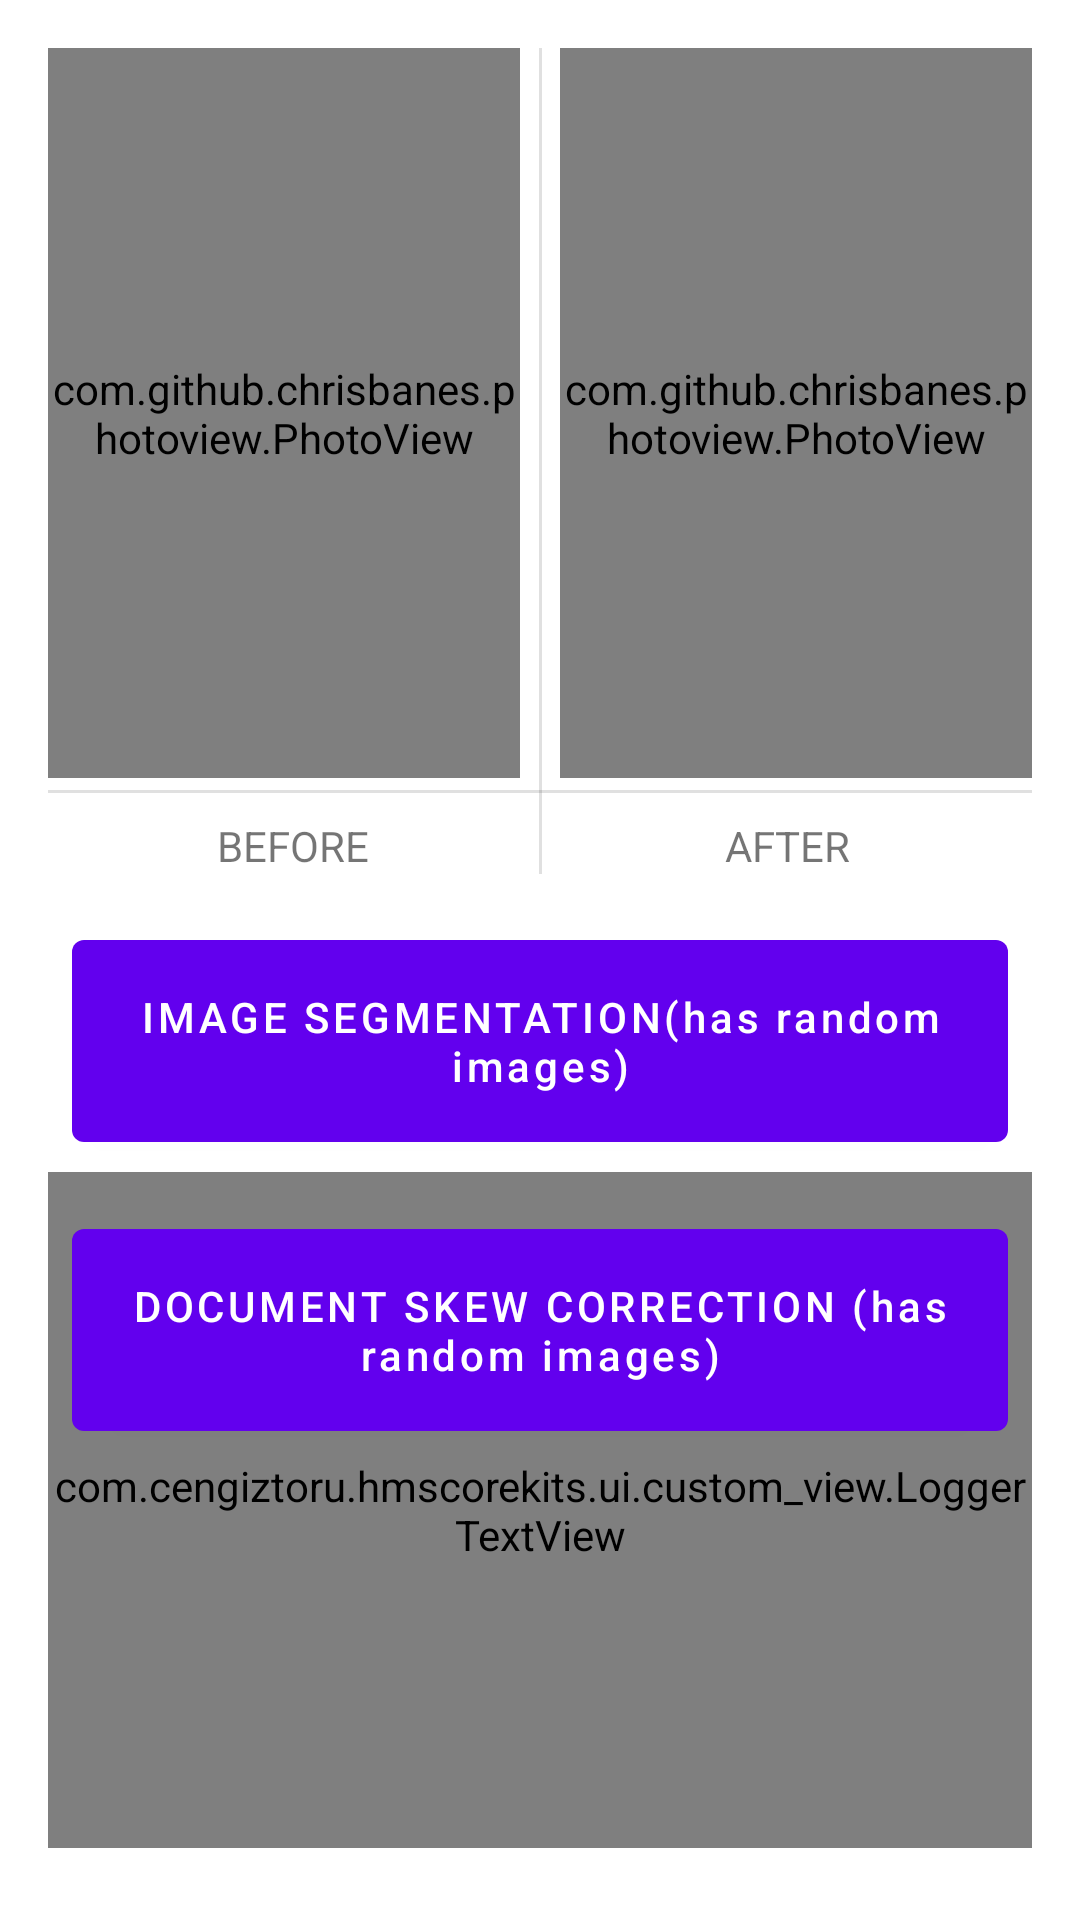

Layout XML and referenced resources for this Android screen:
<!-- AndroidManifest.xml: application theme Theme.HMSCoreKits -->
<!-- res/layout/activity_mlkit_image_related.xml -->
<?xml version="1.0" encoding="utf-8"?>
<androidx.constraintlayout.widget.ConstraintLayout xmlns:android="http://schemas.android.com/apk/res/android"
    xmlns:app="http://schemas.android.com/apk/res-auto"
    xmlns:tools="http://schemas.android.com/tools"
    android:layout_width="match_parent"
    android:layout_height="match_parent"
    android:padding="16dp"
    tools:context=".ui.ml_kit.ImageRelatedRecognition">

    <com.github.chrisbanes.photoview.PhotoView
        android:id="@+id/img_before_image_segmentation"
        android:layout_width="0dp"
        android:layout_height="0dp"
        android:scaleType="fitCenter"
        app:layout_constraintHeight_percent="0.4"
        app:layout_constraintStart_toStartOf="parent"
        app:layout_constraintTop_toTopOf="parent"
        app:layout_constraintWidth_percent="0.48"
        app:srcCompat="@drawable/ic_launcher_foreground" />

    <com.google.android.material.textview.MaterialTextView
        android:id="@+id/tv_before"
        android:layout_width="0dp"
        android:layout_height="wrap_content"
        android:layout_marginTop="8dp"
        android:gravity="center"
        android:text="BEFORE"
        app:layout_constraintEnd_toStartOf="@id/divider_vertical"
        app:layout_constraintStart_toStartOf="@+id/img_before_image_segmentation"
        app:layout_constraintTop_toBottomOf="@id/divider_horizontal" />


    <View
        android:id="@+id/divider_vertical"
        android:layout_width="1dp"
        android:layout_height="0dp"
        android:background="?android:attr/listDivider"
        app:layout_constraintBottom_toBottomOf="@id/tv_before"
        app:layout_constraintEnd_toStartOf="@id/img_after_image_segmentation"
        app:layout_constraintStart_toEndOf="@+id/img_before_image_segmentation"
        app:layout_constraintTop_toTopOf="parent"
        tools:layout_editor_absoluteX="12dp"
        tools:layout_editor_absoluteY="1dp" />

    <com.github.chrisbanes.photoview.PhotoView
        android:id="@+id/img_after_image_segmentation"
        android:layout_width="0dp"
        android:layout_height="0dp"
        app:layout_constraintBottom_toBottomOf="@id/img_before_image_segmentation"
        app:layout_constraintEnd_toEndOf="parent"
        app:layout_constraintTop_toBottomOf="@id/img_before_image_segmentation"
        app:layout_constraintTop_toTopOf="parent"
        app:layout_constraintWidth_percent="0.48"
        app:srcCompat="@drawable/ic_launcher_foreground" />


    <com.google.android.material.textview.MaterialTextView
        android:layout_width="0dp"
        android:layout_height="wrap_content"
        android:gravity="center"
        android:text="AFTER"
        app:layout_constraintEnd_toEndOf="@id/img_after_image_segmentation"
        app:layout_constraintStart_toEndOf="@+id/divider_vertical"
        app:layout_constraintTop_toTopOf="@id/tv_before" />


    <View
        android:id="@+id/divider_horizontal"
        android:layout_width="0dp"
        android:layout_height="1dp"
        android:layout_marginTop="4dp"
        android:background="?android:attr/listDivider"
        app:layout_constraintEnd_toEndOf="@id/img_after_image_segmentation"
        app:layout_constraintStart_toStartOf="@id/img_before_image_segmentation"
        app:layout_constraintTop_toBottomOf="@id/img_before_image_segmentation"
        tools:layout_editor_absoluteX="12dp"
        tools:layout_editor_absoluteY="1dp" />

    <com.google.android.material.button.MaterialButton
        android:id="@+id/btn_image_segmentation"
        android:layout_width="match_parent"
        android:layout_height="wrap_content"
        android:layout_marginStart="8dp"
        android:layout_marginTop="16dp"
        android:layout_marginEnd="8dp"
        android:padding="16dp"
        android:text="IMAGE SEGMENTATION(has random images)"
        android:textAllCaps="false"
        app:layout_constraintEnd_toEndOf="parent"
        app:layout_constraintStart_toStartOf="parent"
        app:layout_constraintTop_toBottomOf="@+id/tv_before" />

    <View
        android:id="@+id/divider_horizontal_2"
        android:layout_width="0dp"
        android:layout_height="1dp"
        android:layout_marginTop="8dp"
        android:background="?android:attr/listDivider"
        app:layout_constraintEnd_toEndOf="@id/img_after_image_segmentation"
        app:layout_constraintStart_toStartOf="@id/img_before_image_segmentation"
        app:layout_constraintTop_toBottomOf="@id/btn_image_segmentation"
        tools:layout_editor_absoluteX="12dp"
        tools:layout_editor_absoluteY="1dp" />

    <com.google.android.material.button.MaterialButton
        android:id="@+id/btn_document_skew_correction"
        android:layout_width="match_parent"
        android:layout_height="wrap_content"
        android:layout_marginStart="8dp"
        android:layout_marginTop="8dp"
        android:layout_marginEnd="8dp"
        android:padding="16dp"
        android:text="DOCUMENT SKEW CORRECTION (has random images)"
        android:textAllCaps="false"
        app:layout_constraintEnd_toEndOf="parent"
        app:layout_constraintStart_toStartOf="parent"
        app:layout_constraintTop_toBottomOf="@+id/divider_horizontal_2" />


    <com.cengiztoru.hmscorekits.ui.custom_view.LoggerTextView
        android:id="@+id/tv_logger"
        android:layout_width="match_parent"
        android:layout_height="0dp"
        android:layout_marginTop="4dp"
        android:layout_marginBottom="8dp"
        android:layout_weight="1"
        android:gravity="center"
        app:layout_constraintBottom_toBottomOf="parent"
        app:layout_constraintEnd_toEndOf="parent"
        app:layout_constraintStart_toStartOf="parent"
        app:layout_constraintTop_toBottomOf="@id/btn_image_segmentation" />

</androidx.constraintlayout.widget.ConstraintLayout>
<!-- resources referenced by this layout -->
<resources>
  <style name="Theme.HMSCoreKits" parent="Theme.MaterialComponents.DayNight.DarkActionBar">
          
          <item name="colorPrimary">@color/purple_500</item>
          <item name="colorPrimaryVariant">@color/purple_700</item>
          <item name="colorOnPrimary">@color/white</item>
          
          <item name="colorSecondary">@color/teal_200</item>
          <item name="colorSecondaryVariant">@color/teal_700</item>
          <item name="colorOnSecondary">@color/black</item>
          
          <item name="android:statusBarColor" tools:targetApi="l">?attr/colorPrimaryVariant</item>
          
      </style>
  <!-- not gathered from this repository: default colours our renderer supplied (Android Studio template values) -->
  <color name="purple_500">#FF6200EE</color>
  <color name="purple_700">#FF3700B3</color>
  <color name="teal_200">#FF03DAC5</color>
  <color name="teal_700">#FF018786</color>
  <color name="black">#FF000000</color>
  <color name="white">#FFFFFFFF</color>
</resources>
